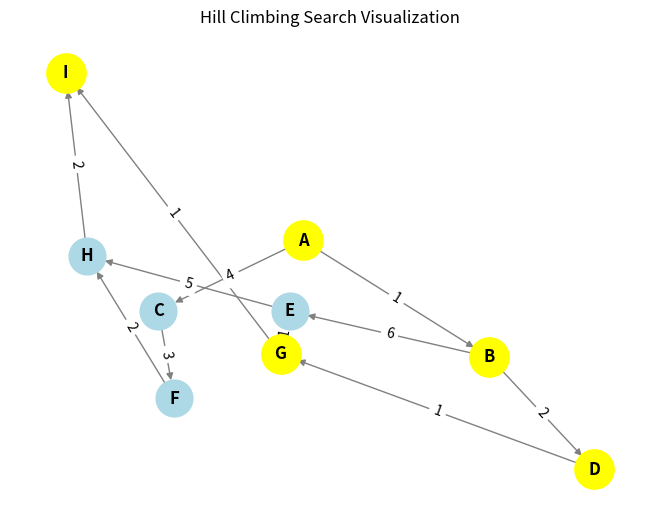

This chart was generated by the following Python code:
import matplotlib.pyplot as plt
import networkx as nx
import random

def hill_climbing(graph, start, goal, heuristic):
    """
    Performs the Hill Climbing Search Algorithm.
    
    Args:
        graph: The adjacency list of the graph where each node connects to neighbors with weights.
        start: The starting node.
        goal: The goal node.
        heuristic: A dictionary mapping nodes to their heuristic values.

    Returns:
        path: The path from start to goal (if found).
        visited: The list of visited nodes.
    """
    current = start
    path = [current]
    visited = [current]
    
    while current != goal:
        # Get neighbors of the current node
        neighbors = graph.get(current, [])
        
        # If no neighbors, terminate
        if not neighbors:
            print("No path exists.")
            return None, visited
        
        # Select the best neighbor based on heuristic values
        best_neighbor = None
        best_heuristic = float('inf')
        for neighbor, _ in neighbors:
            if neighbor not in visited and heuristic[neighbor] < best_heuristic:
                best_neighbor = neighbor
                best_heuristic = heuristic[neighbor]
        
        # If no better neighbor is found, terminate (local maximum reached)
        if best_neighbor is None or best_heuristic >= heuristic[current]:
            print("Stuck at a local maximum.")
            return None, visited
        
        # Move to the best neighbor
        current = best_neighbor
        path.append(current)
        visited.append(current)
    
    return path, visited


def visualize_hill_climbing(graph, path, visited):
    """
    Visualizes the graph, visited nodes, and the path found using matplotlib and networkx.
    
    Args:
        graph: The adjacency list of the graph.
        path: The path found (if any).
        visited: The list of visited nodes.
    """
    G = nx.DiGraph()
    
    # Add edges to the graph
    for node, neighbors in graph.items():
        for neighbor, weight in neighbors:
            G.add_edge(node, neighbor, weight=weight)
    
    # Node positions for visualization
    pos = nx.spring_layout(G, seed=42)
    
    # Draw nodes and edges
    nx.draw(G, pos, with_labels=True, node_size=700, node_color="lightblue", font_weight="bold", edge_color="gray")
    
    # Highlight visited nodes
    nx.draw_networkx_nodes(G, pos, nodelist=visited, node_color="yellow", node_size=800)
    
    # Highlight the path
    if path:
        path_edges = list(zip(path, path[1:]))
        nx.draw_networkx_edges(G, pos, edgelist=path_edges, edge_color="red", width=2)
        nx.draw_networkx_nodes(G, pos, nodelist=path, node_color="green", node_size=800)
    
    # Draw edge weights
    edge_labels = nx.get_edge_attributes(G, "weight")
    nx.draw_networkx_edge_labels(G, pos, edge_labels=edge_labels)
    
    # Display the graph
    plt.title("Hill Climbing Search Visualization")
    plt.show()


# Example usage
if __name__ == "__main__":
    # Define the graph as an adjacency list
    # Node -> [(neighbor, weight), ...]
    graph = {
        'A': [('B', 1), ('C', 4)],
        'B': [('D', 2), ('E', 6)],
        'C': [('F', 3)],
        'D': [('G', 1)],
        'E': [('G', 1), ('H', 5)],
        'F': [('H', 2)],
        'G': [('I', 1)],
        'H': [('I', 2)],
        'I': []
    }

    # Define heuristic values for each node
    heuristic = {
        'A': 10,
        'B': 8,
        'C': 9,
        'D': 6,
        'E': 7,
        'F': 8,
        'G': 4,
        'H': 5,
        'I': 0  # Goal node has a heuristic of 0
    }

    start = 'A'
    goal = 'H'

    # Perform Hill Climbing Search
    path, visited = hill_climbing(graph, start, goal, heuristic)

    # Print the results
    if path:
        print("Path found:", path)
    else:
        print("No path found.")
    print("Visited nodes:", visited)
    
    # Visualize the graph and the search process
    visualize_hill_climbing(graph, path, visited)
